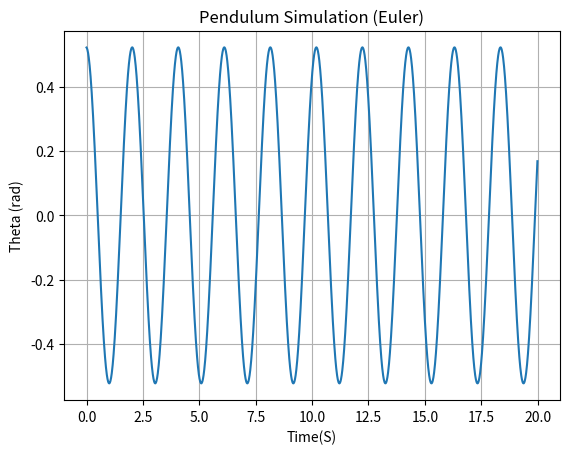

Generate this figure with matplotlib:
## Pendulum work simulation
# theta = degree
# g = gravity
# L = length of string

import math
import matplotlib.pyplot as plt

g = 9.81
L = 1.0
dt = 0.01
theta = math.radians(30)
omega = 0

theta_list = []
time_list = []

t = 0

for _ in range(2000):
    alpha = -(g / L) * math.sin(theta)
    omega += alpha * dt
    theta += omega * dt

    theta_list.append(theta)
    time_list.append(t)

    t += dt

plt.plot(time_list, theta_list)
plt.title("Pendulum Simulation (Euler)")
plt.xlabel("Time(S)")
plt.ylabel("Theta (rad)")
plt.grid()
plt.show()